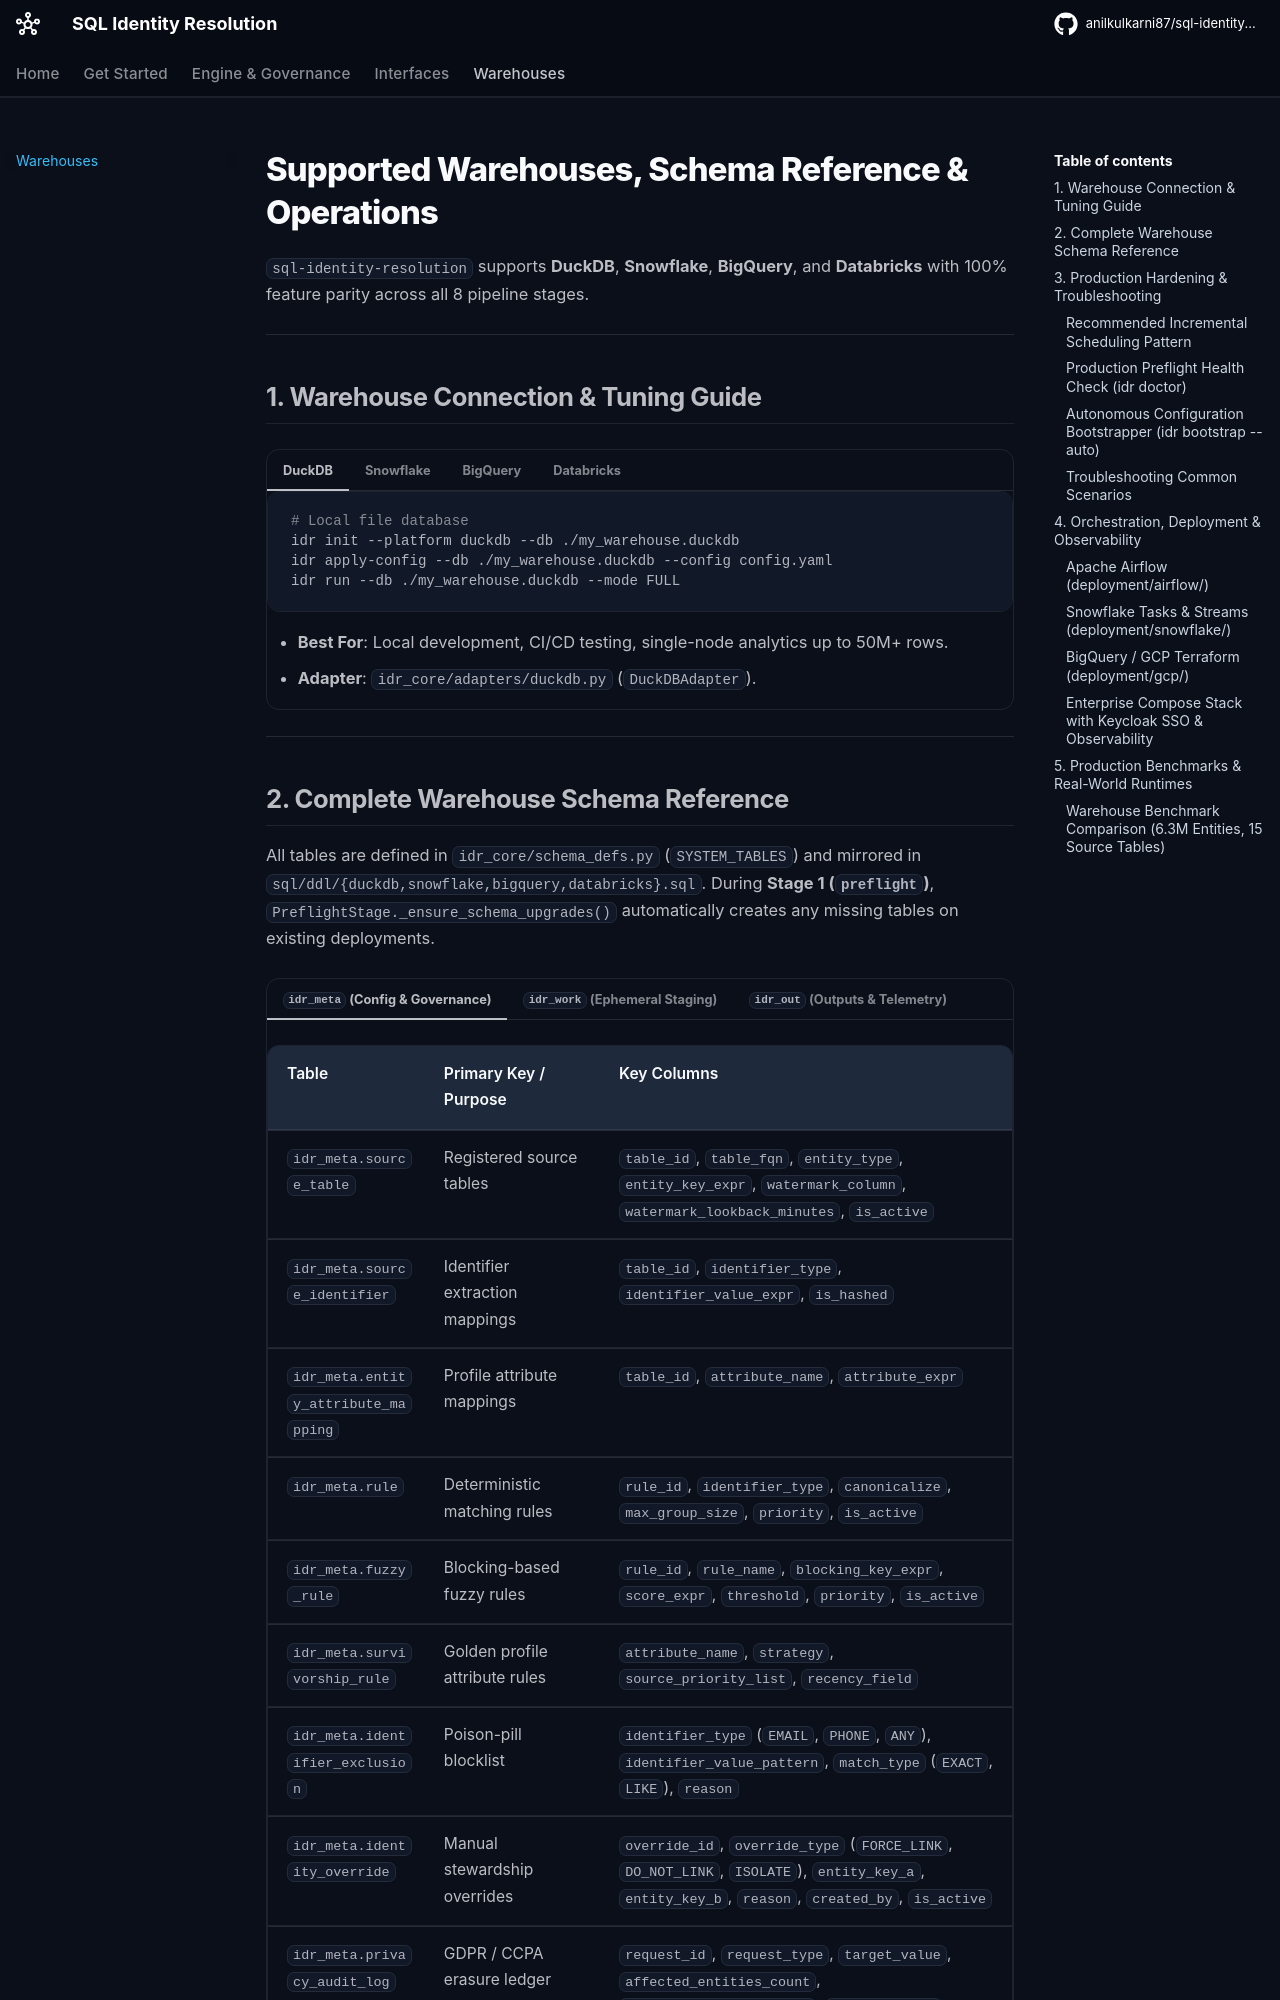

repository: anilkulkarni87/sql-identity-oss · page: warehouses-and-schema/index.html · generator: mkdocs

---
title: Supported Warehouses, Schema & Operations
---

# Supported Warehouses, Schema Reference & Operations

`sql-identity-resolution` supports **DuckDB**, **Snowflake**, **BigQuery**, and **Databricks** with 100% feature parity across all 8 pipeline stages.

---

## 1. Warehouse Connection & Tuning Guide

=== "DuckDB"

    ```bash
    # Local file database
    idr init --platform duckdb --db ./my_warehouse.duckdb
    idr apply-config --db ./my_warehouse.duckdb --config config.yaml
    idr run --db ./my_warehouse.duckdb --mode FULL
    ```

    - **Best For**: Local development, CI/CD testing, single-node analytics up to 50M+ rows.
    - **Adapter**: `idr_core/adapters/duckdb.py` (`DuckDBAdapter`).

=== "Snowflake"

    ```bash
    export SNOWFLAKE_ACCOUNT="xy12345.us-east-1"
    export SNOWFLAKE_USER="IDR_SERVICE_USER"
    export SNOWFLAKE_PASSWORD="..."
    export SNOWFLAKE_WAREHOUSE="COMPUTE_WH"
    export SNOWFLAKE_DATABASE="ANALYTICS"
    export SNOWFLAKE_ROLE="IDR_ADMIN"

    idr init --platform snowflake
    idr apply-config --platform snowflake --config config.yaml
    idr run --platform snowflake --mode INCR
    ```

    - **Credential Auto-Discovery**: Automatically reads `~/.snowflake/connections.toml` and `~/.snowflake/config`.
    - **Adapter**: `idr_core/adapters/snowflake.py` (`SnowflakeAdapter`).

=== "BigQuery"

    ```bash
    # Authenticate via gcloud Application Default Credentials
    gcloud auth application-default login

    idr init --platform bigquery --project my-gcp-project --location US
    idr apply-config --platform bigquery --project my-gcp-project --config config.yaml
    idr run --platform bigquery --project my-gcp-project --mode INCR
    ```

    - **Schema Mapping**: Maps `idr_meta`, `idr_work`, and `idr_out` to BigQuery datasets in your target GCP project.
    - **Adapter**: `idr_core/adapters/bigquery.py` (`BigQueryAdapter`).

=== "Databricks"

    ```bash
    export DATABRICKS_HOST="adb-123456789.12.azuredatabricks.net"
    export DATABRICKS_TOKEN="dapi..."
    export DATABRICKS_HTTP_PATH="/sql/1.0/warehouses/abcdef123456"
    export DATABRICKS_CATALOG="main"

    idr init --platform databricks
    idr apply-config --platform databricks --config config.yaml
    idr run --platform databricks --mode INCR
    ```

    - **Credential Auto-Discovery**: Automatically reads `~/.databrickscfg` profiles (including headless INI and named profiles).
    - **Table Existence Checks**: Uses `SHOW TABLES IN <schema> LIKE '<table_name>'` so Unity Catalog / SQL Warehouses never log `[TABLE_OR_VIEW_NOT_FOUND]` errors during preflight checks.
    - **Adapter**: `idr_core/adapters/databricks.py` (`DatabricksAdapter`).

    ![Databricks Full IDR Run](assets/recordings/idr-databricks-run.gif)

---
